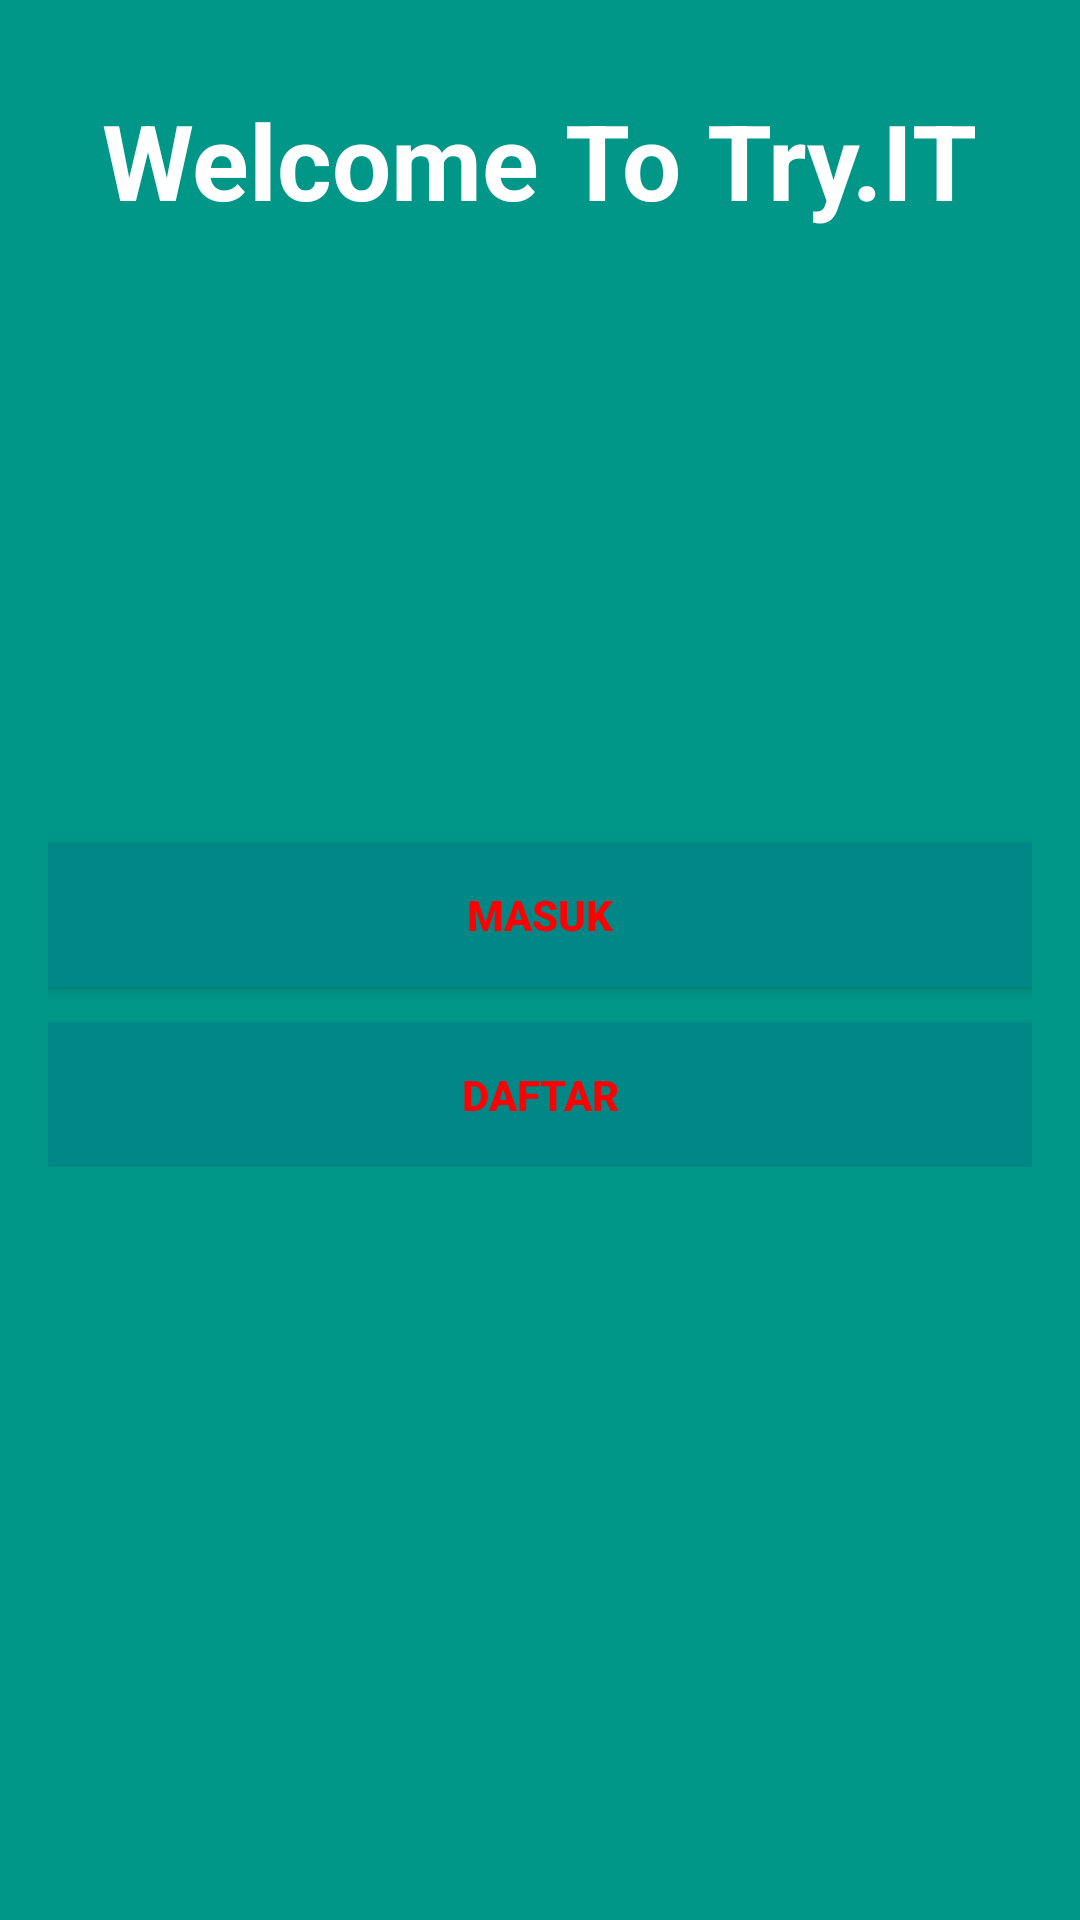

Produce the Android XML layout that renders to this screen, including the resource entries it uses.
<!-- AndroidManifest.xml: application theme Theme.TryIT -->
<!-- res/layout/activity_start.xml -->
<?xml version="1.0" encoding="utf-8"?>
<RelativeLayout xmlns:android="http://schemas.android.com/apk/res/android"
    xmlns:app="http://schemas.android.com/apk/res-auto"
    xmlns:tools="http://schemas.android.com/tools"
    android:layout_width="match_parent"
    android:layout_height="match_parent"
    android:background="#009688"
    tools:context=".StartActivity">


    <LinearLayout
        android:layout_width="match_parent"
        android:layout_height="wrap_content"
        android:orientation="vertical">

    <TextView
        android:layout_width="wrap_content"
        android:layout_height="wrap_content"
        android:text="Welcome To Try.IT"
        android:layout_marginTop="30dp"
        android:layout_gravity="center_horizontal"
        android:textSize="35sp"
        android:textColor="#FFFFFF"
        android:textStyle="bold"/>

    <LinearLayout
        android:layout_width="wrap_content"
        android:layout_height="wrap_content"
        android:layout_gravity="center_horizontal">

        <ImageView
            android:layout_width="200dp"
            android:layout_height="200dp"
            android:src="@drawable/logo"
            tools:visibility="visible" />
    </LinearLayout>

    </LinearLayout>

    <RelativeLayout
        android:layout_width="match_parent"
        android:orientation="vertical"
        android:layout_centerInParent="true"
        android:padding="16dp"
        android:layout_height="wrap_content">


        <Button
            android:layout_width="match_parent"
            android:layout_height="wrap_content"
            android:layout_marginTop="30dp"
            android:text="Masuk"
            android:background="@color/teal_700"
            android:textColor="#FF0000"
            android:textStyle="bold"
            android:id="@+id/btn_Ologin"/>

        <Button
            android:layout_width="match_parent"
            android:layout_height="wrap_content"
            android:layout_marginTop="90dp"
            android:text="Daftar"
            android:background="@color/teal_700"
            android:textColor="#FF0000"
            android:textStyle="bold"
            android:id="@+id/btn_ORegister"/>


    </RelativeLayout>

</RelativeLayout>
<!-- resources referenced by this layout -->
<resources>
  <style name="Theme.TryIT" parent="Theme.MaterialComponents.DayNight.DarkActionBar">
          
          <item name="colorPrimary">@color/purple_500</item>
          <item name="colorPrimaryVariant">@color/purple_700</item>
          <item name="colorOnPrimary">@color/white</item>
          
          <item name="colorSecondary">@color/teal_200</item>
          <item name="colorSecondaryVariant">@color/teal_700</item>
          <item name="colorOnSecondary">@color/black</item>
          
          <item name="android:statusBarColor" tools:targetApi="l">?attr/colorPrimaryVariant</item>
          
      </style>
  <!-- not gathered from this repository: default colours our renderer supplied (Android Studio template values) -->
  <color name="purple_500">#FF6200EE</color>
  <color name="purple_700">#FF3700B3</color>
  <color name="teal_200">#FF03DAC5</color>
  <color name="teal_700">#FF018786</color>
  <color name="black">#FF000000</color>
  <color name="white">#FFFFFFFF</color>
</resources>
